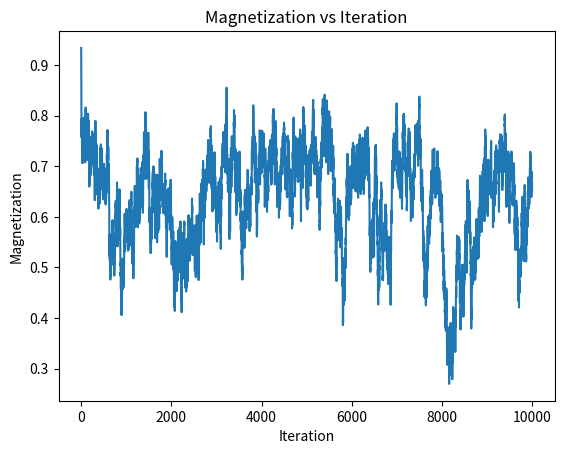

Recreate this plot in Python.
import numpy as np
import matplotlib.pyplot as plt
L = 64
# 温度T はz =exp(2/T)−1 = √2の 解

# beta = 1.0 / T
beta = 0.5 * np.log(1.0 + np.sqrt(2.0))
rng = np.random.default_rng()

# 状態配列（唯一の状態配列）
spins = np.ones((L, L), dtype=np.int8)

# チェッカーボードマスク（初回だけ作る）
x = np.arange(L)[:, None]
y = np.arange(L)[None, :]
mask_black = ((x + y) % 2 == 0)
mask_white = ~mask_black


def sweep(spins, beta, rng,itrations=100):
    ms = []
    for _ in range(itrations):
        for mask in (mask_black, mask_white):

            # ----- 近傍和（最速） -----
            n  = np.roll(spins,  1, axis=0)
            n += np.roll(spins, -1, axis=0)
            n += np.roll(spins,  1, axis=1)
            n += np.roll(spins, -1, axis=1)

            # ----- 熱浴確率 -----
            p = 1.0 / (1.0 + np.exp(-2 * beta * n))

            # ----- ランダムに更新 -----
            r = rng.random((L, L))
            sub = mask
            spins[sub] = np.where(r[sub] < p[sub], 1, -1)
        ms.append(spins.mean())
    return np.array(ms)
        
ms = sweep(spins, beta, rng, itrations=10000)

plt.plot(ms)
plt.xlabel('Iteration')
plt.ylabel('Magnetization')
plt.title('Magnetization vs Iteration')
plt.show()




